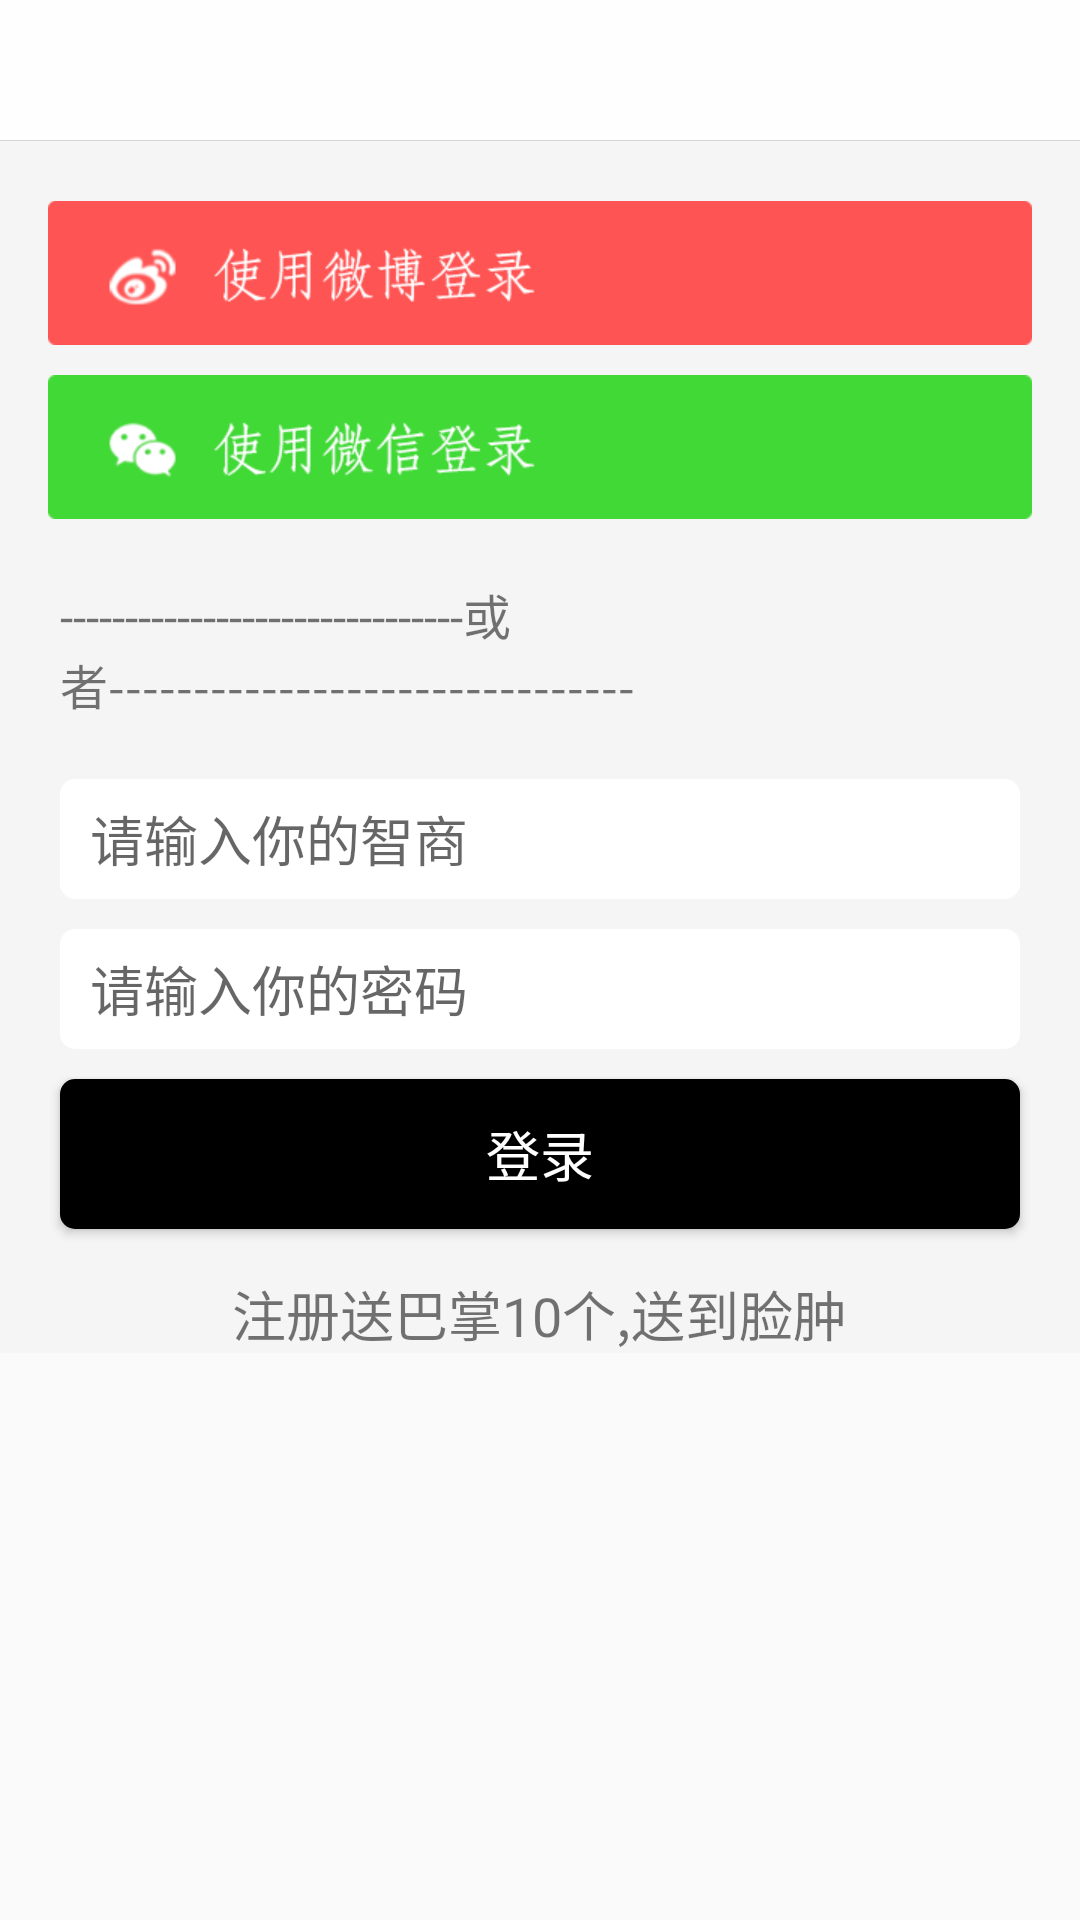

Write the Android layout XML for this screen, with the resource values it uses.
<!-- AndroidManifest.xml: application theme AppTheme -->
<!-- res/layout/activity_login.xml -->
<?xml version="1.0" encoding="utf-8"?>
<LinearLayout xmlns:android="http://schemas.android.com/apk/res/android"
              android:layout_width="match_parent"
              android:layout_height="match_parent"
              android:orientation="vertical">

    <include layout="@layout/actionbar"/>

    <LinearLayout
        android:layout_width="match_parent"
        android:layout_height="wrap_content"
        android:background="@color/backgroud_gray"
        android:orientation="vertical">

        <ImageView
            android:clickable="true"
            android:id="@+id/login_weibo"
            android:layout_width="match_parent"
            android:layout_height="wrap_content"
            android:layout_marginTop="20dp"
            android:src="@drawable/rc_btn_pub_service_follow_normal1"
            />

        <ImageView
            android:clickable="true"
            android:id="@+id/login_weixin"
            android:layout_width="match_parent"
            android:layout_height="wrap_content"
            android:layout_marginTop="10dp"
            android:src="@drawable/rc_btn_pub_service_enter_normal1"
            />

        <TextView
            android:layout_width="wrap_content"
            android:layout_height="wrap_content"
            android:layout_gravity="center_horizontal"
            android:layout_margin="20dp"
            android:text="-------------------------------或者-------------------------------"
            android:textSize="16dp"/>

        <EditText
            android:id="@+id/login_mobile_et"
            android:layout_width="match_parent"
            android:layout_height="40dp"
            android:layout_marginLeft="20dp"
            android:layout_marginRight="20dp"
            android:background="@drawable/rounded_edittext"
            android:hint="请输入你的智商"
            android:paddingLeft="10dp"/>

        <EditText
            android:id="@+id/login_pw_et"
            android:layout_width="match_parent"
            android:layout_height="40dp"
            android:layout_marginLeft="20dp"
            android:layout_marginRight="20dp"
            android:layout_marginTop="10dp"
            android:background="@drawable/rounded_edittext"
            android:hint="请输入你的密码"
            android:paddingLeft="10dp"
            android:password="true"/>

        <Button
            android:id="@+id/login_login_btn"
            android:layout_width="match_parent"
            android:layout_height="50dp"
            android:layout_marginLeft="20dp"
            android:layout_marginRight="20dp"
            android:layout_marginTop="10dp"
            android:background="@drawable/rounded_button"
            android:text="登录"
            android:textColor="#fff"
            android:textSize="@dimen/action_bar_text_size"/>

        <TextView
            android:layout_width="wrap_content"
            android:layout_height="wrap_content"
            android:layout_gravity="center_horizontal"
            android:layout_marginTop="15dp"
            android:text="注册送巴掌10个,送到脸肿"
            android:textSize="18dp"/>
    </LinearLayout>

</LinearLayout>
<!-- res/layout/actionbar.xml (included above) -->
<?xml version="1.0" encoding="utf-8"?>
<RelativeLayout xmlns:android="http://schemas.android.com/apk/res/android"
                android:id="@+id/action_bar"
                android:layout_width="match_parent"
                android:layout_height="@dimen/action_bar_height"
                android:background="@color/action_bar_background"
                android:clickable="true">

    <TextView
        android:id="@+id/action_left"
        android:layout_width="wrap_content"
        android:layout_height="24dp"
        android:layout_marginLeft="10dp"
        android:layout_centerVertical="true"/>

    <TextView
        android:id="@+id/action_right"
        android:layout_width="wrap_content"
        android:layout_height="24dp"
        android:layout_marginRight="10dp"
        android:layout_centerVertical="true"
        android:layout_alignParentRight="true"/>

    <TextView
        android:id="@+id/center_title"
        android:layout_width="wrap_content"
        android:layout_height="match_parent"
        android:layout_centerInParent="true"
        android:gravity="center"
        android:maxLines="2"
        android:maxWidth="250dp"
        android:textColor="@color/action_bar_text_color"
        android:textSize="@dimen/action_bar_text_size"/>

    <View
        android:layout_width="match_parent"
        android:layout_height="0.049999952dp"
        android:layout_alignParentBottom="true"
        android:background="#aac0c0c0"/>
</RelativeLayout>
<!-- resources referenced by this layout -->
<resources>
  <color name="action_bar_background">#e6ffffff</color>
  <color name="action_bar_text_color">#ff343841</color>
  <color name="backgroud_gray">#c8f5f4f4</color>
  <dimen name="action_bar_height">47.0dip</dimen>
  <dimen name="action_bar_text_size">18.0sp</dimen>
  <!-- drawable rc_btn_pub_service_enter_normal1: png bitmap (drawable-xhdpi, 8656 bytes) -->
  <!-- drawable rc_btn_pub_service_follow_normal1: png bitmap (drawable-xhdpi, 8883 bytes) -->
  <!-- drawable rounded_button (drawable) -->
  <?xml version="1.0" encoding="utf-8"?>
  <shape xmlns:android="http://schemas.android.com/apk/res/android"
         android:padding="10dp"
         android:shape="rectangle">
      <solid android:color="#000000"/>
      <corners
          android:bottomLeftRadius="5dp"
          android:bottomRightRadius="5dp"
          android:topLeftRadius="5dp"
          android:topRightRadius="5dp"/>
  </shape>
  <!-- drawable rounded_edittext (drawable) -->
  <?xml version="1.0" encoding="utf-8"?>
  <shape xmlns:android="http://schemas.android.com/apk/res/android"
         android:padding="10dp"
         android:shape="rectangle">
      <solid android:color="#FFFFFF"/>
      <corners
          android:bottomLeftRadius="5dp"
          android:bottomRightRadius="5dp"
          android:topLeftRadius="5dp"
          android:topRightRadius="5dp"/>
  </shape>
  <style name="AppTheme" parent="Theme.AppCompat.Light.NoActionBar">
          
          <item name="colorPrimary">@color/colorPrimary</item>
          <item name="colorPrimaryDark">@color/colorPrimaryDark</item>
          <item name="colorAccent">@color/colorAccent</item>
      </style>
  <color name="colorPrimary">#3F51B5</color>
  <color name="colorPrimaryDark">#00000000</color>
  <color name="colorAccent">#FF4081</color>
</resources>
